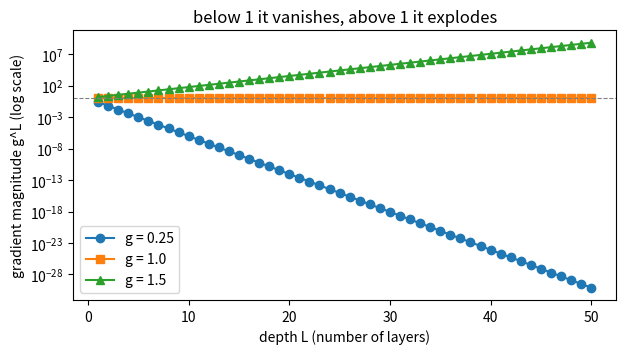

Write the Python code that produced this figure. (Note: this script raises an exception after producing the figure.)
import numpy as np                                     # arrays and powers

depth = 10                                             # ten layers between the loss and the first weight

for g in (0.25, 1.0, 1.5):                             # three typical per-layer sizes
    grad = g ** depth                                  # the gradient after ten multiplications
    print(f"g={g:.2f}   g^10={grad:.3e}")              # 9.537e-07, 1.000e+00, 5.767e+01

g = 0.25                                               # a gain below 1: the vanishing case
grad = 1.0                                             # start at the loss with gradient size 1
for layer in range(1, 21):                             # walk backwards through 20 layers
    grad = grad * g                                    # one more layer, one more multiplication
    if layer % 5 == 0:                                 # report only every fifth layer
        print(f"g=0.25  after {layer:2d} layers: {grad:.3e}")   # 9.095e-13 at layer 20

g = 1.5                                                # a gain above 1: the exploding case
grad = 1.0                                             # reset to the loss
for layer in range(1, 21):                             # the same walk, different gain
    grad = grad * g                                    # each layer multiplies by 1.5
    if layer % 5 == 0:                                 # keep the printout short
        print(f"g=1.5   after {layer:2d} layers: {grad:.3e}")   # 3.325e+03 at layer 20

import matplotlib.pyplot as plt                        # the plotting library

depths = np.arange(1, 51)                              # one point per depth, 1 to 50

plt.figure(figsize=(7, 3.5))                           # a wide, short figure

for g, style in ((0.25, "o-"), (1.0, "s-"), (1.5, "^-")):   # one curve per gain
    plt.semilogy(depths, g ** depths, style, label=f"g = {g}")   # g^L for every depth

plt.axhline(1.0, color="grey", linestyle="--", linewidth=0.8)   # the healthy size
plt.xlabel("depth L (number of layers)")               # x axis: how far back we go
plt.ylabel("gradient magnitude g^L (log scale)")       # y axis: size of the signal
plt.legend()                                           # name the three curves
plt.title("below 1 it vanishes, above 1 it explodes")  # the takeaway
plt.show()                                             # render the figure

from ipywidgets import interact                        # sliders that rerun a function

def show(max_depth=20):                                # the slider supplies the depth
    L = np.arange(1, 51)                               # all depths, for the faint context lines
    plt.figure(figsize=(6.5, 3.5))                     # a fresh figure per drag
    for g, c in ((0.25, "tab:blue"), (1.0, "tab:green"), (1.5, "tab:red")):   # three gains
        vals = g ** L                                  # the gradient size at every depth
        plt.semilogy(L, vals, color=c, alpha=0.25)     # faint full curve
        plt.semilogy(L[:max_depth], vals[:max_depth], "o-", color=c, label=f"g = {g}")   # up to L
    plt.axvline(max_depth, color="grey", linestyle=":")             # mark the chosen depth
    plt.ylim(1e-9, 1e12)                               # keep the axes still while dragging
    plt.xlabel("depth L (number of layers)")           # x axis
    plt.ylabel("gradient magnitude g^L (log scale)")   # y axis
    plt.legend(loc="lower left")                       # name the curves
    plt.title(f"L={max_depth}:  0.25^L={0.25 ** max_depth:.1e}   "   # first half of the readout
              f"1.0^L=1.0   1.5^L={1.5 ** max_depth:.1e}")          # the readout
    plt.show()                                         # draw the frame

interact(show, max_depth=(1, 60, 1))                   # slider from 1 to 60 layers

w = np.float32(1.0)                                    # a weight, in the 32-bit floats GPUs use
G = np.float32(1.5) ** np.float32(50)                  # gradient size at depth 50: about 6.4e8
lr = np.float32(0.01)                                  # a learning rate that looks modest
print("gradient at depth 50 :", G)                     # 6.376e+08
print("requested step size  :", lr * G)                # 6.376e+06: millions of times the weight

history = []                                           # the weight after each step
with np.errstate(over="ignore", invalid="ignore"):     # let overflow happen so we can watch it
    for step in range(1, 9):                           # eight optimisation steps
        w = w - lr * G * w                             # gradient descent: w minus lr times gradient
        history.append(float(w))                       # record the value for the plot
        print(f"step {step}: w = {w}")                 # step 6 is inf, step 7 onward is nan

with np.errstate(over="ignore"):                       # we expect this overflow, so do not warn
    print("32-bit overflow: 1.5^250 =", np.float32(1.5) ** np.float32(250))   # inf

plt.figure(figsize=(7, 3.5))                           # plot the first six steps only
plt.semilogy(range(1, 7), [abs(v) for v in history[:6]], "o-", color="tab:red")   # |w| per step
plt.xlabel("optimisation step")                        # x axis
plt.ylabel("|weight| (log scale)")                     # y axis
plt.title("one exploding gradient: 1 -> 1e34 -> inf in six steps")   # the takeaway
plt.show()                                             # render the figure

print("fix: clip the step at 5, so it is 5.0 instead of", float(lr * G))   # clipping caps the damage
